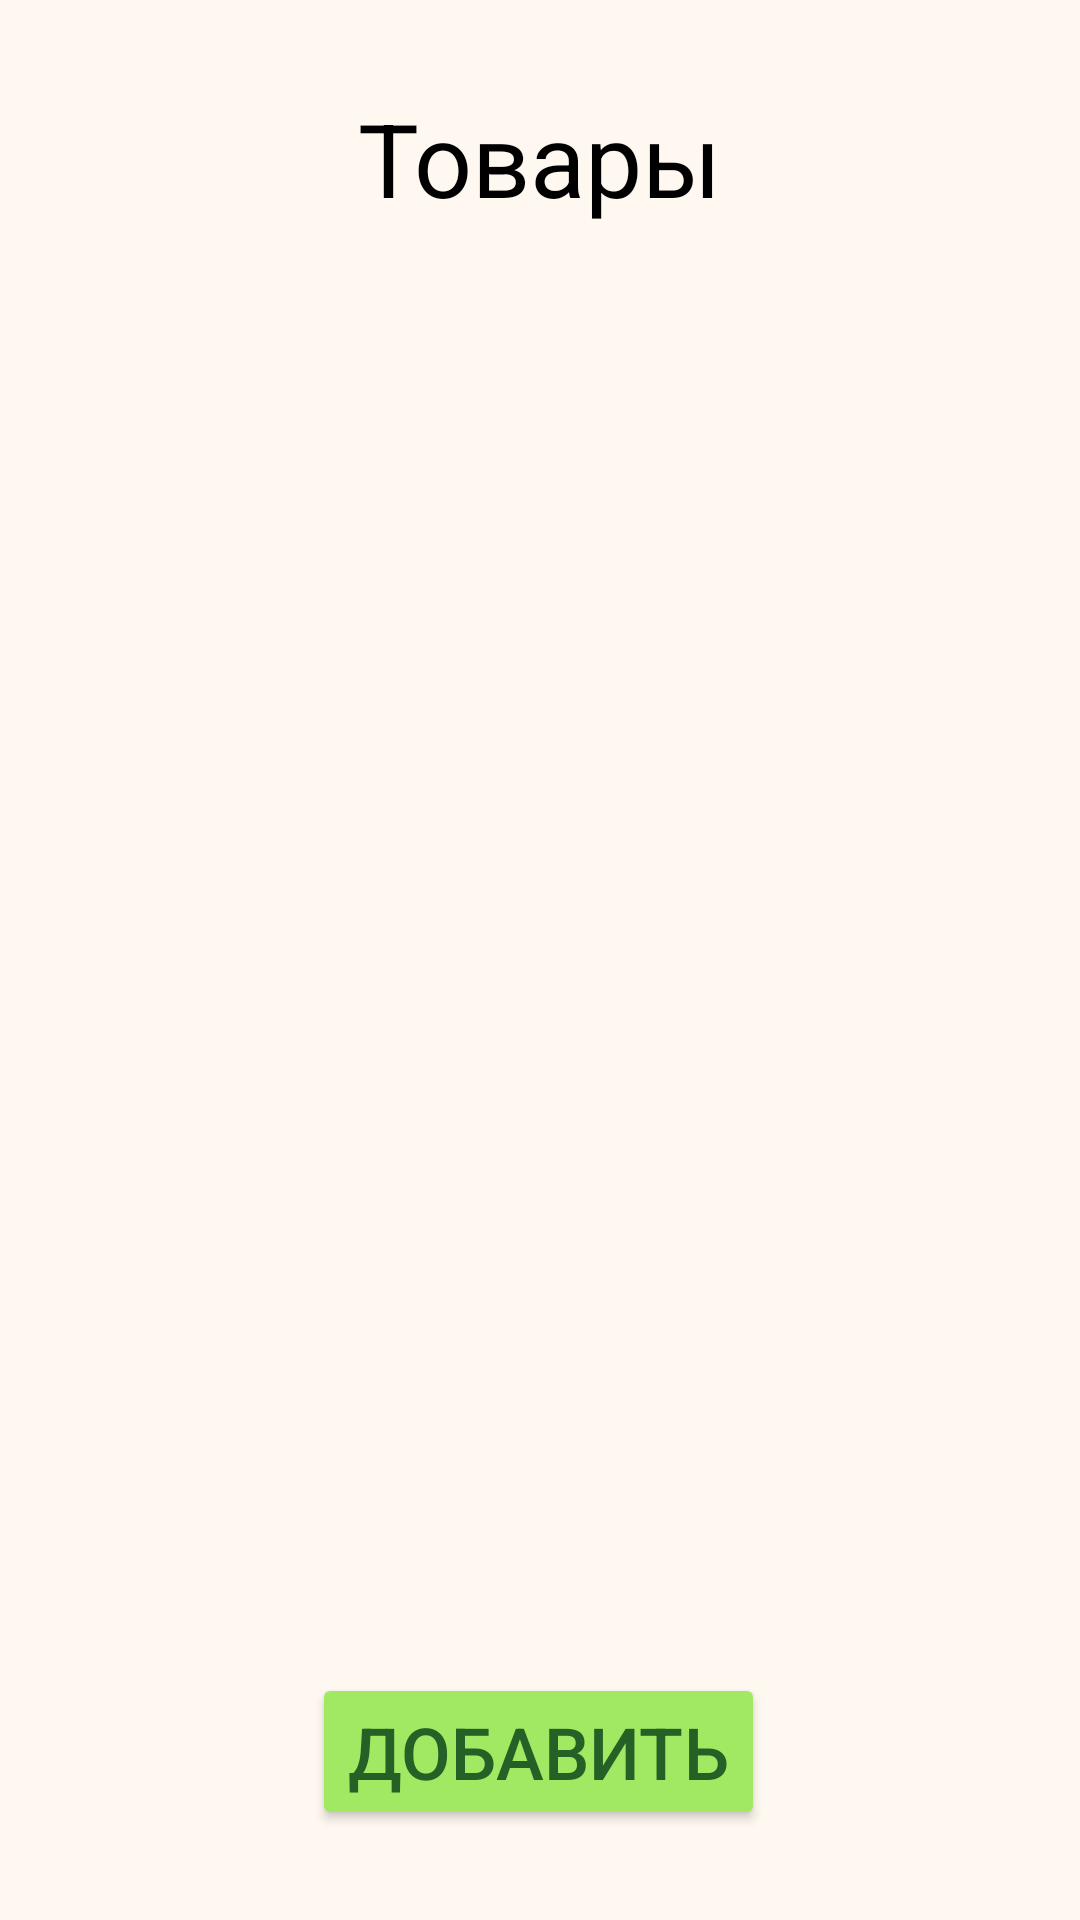

This screen was rendered from an Android layout file. Write that file and the resources it references.
<!-- AndroidManifest.xml: application theme Theme.FirstProject -->
<!-- res/layout/activity_goods.xml -->
<?xml version="1.0" encoding="utf-8"?>
<androidx.constraintlayout.widget.ConstraintLayout xmlns:android="http://schemas.android.com/apk/res/android"
    xmlns:app="http://schemas.android.com/apk/res-auto"
    xmlns:tools="http://schemas.android.com/tools"
    android:id="@+id/activity_goods"
    android:layout_width="match_parent"
    android:layout_height="match_parent"
    android:background="@color/white"
    android:backgroundTint="@color/my_background"
    tools:context=".goods.GoodsActivity">

    <TextView
        android:id="@+id/textView"
        android:layout_width="wrap_content"
        android:layout_height="wrap_content"
        android:layout_marginTop="30dp"
        android:text="@string/goods"
        android:textColor="#000000"
        android:textSize="34sp"
        app:layout_constraintEnd_toEndOf="parent"
        app:layout_constraintStart_toStartOf="parent"
        app:layout_constraintTop_toTopOf="parent" />

    <androidx.recyclerview.widget.RecyclerView
        android:id="@+id/goods_list"
        android:layout_width="0dp"
        android:layout_height="0dp"
        android:layout_marginStart="20dp"
        android:layout_marginTop="20dp"
        android:layout_marginEnd="20dp"
        android:layout_marginBottom="20dp"
        android:scrollbars="vertical"
        app:layout_constraintBottom_toTopOf="@+id/addButton"
        app:layout_constraintEnd_toEndOf="parent"
        app:layout_constraintStart_toStartOf="parent"
        app:layout_constraintTop_toBottomOf="@+id/textView" />

    <Button
        android:id="@+id/addButton"
        android:layout_width="wrap_content"
        android:layout_height="wrap_content"
        android:layout_marginBottom="30dp"
        android:backgroundTint="@color/green2"
        android:text="@string/add"
        android:textColor="@color/text_color"
        android:textSize="24sp"
        app:layout_constraintBottom_toBottomOf="parent"
        app:layout_constraintEnd_toEndOf="parent"
        app:layout_constraintHorizontal_bias="0.498"
        app:layout_constraintStart_toStartOf="parent" />

</androidx.constraintlayout.widget.ConstraintLayout>
<!-- resources referenced by this layout -->
<resources>
  <color name="green2">#A1E863</color>
  <color name="my_background">#FFF8F1</color>
  <color name="text_color">#256127</color>
  <color name="white">#FFFFFF</color>
  <string name="add">Добавить</string>
  <string name="goods">Товары</string>
  <style name="Theme.FirstProject" parent="Theme.MaterialComponents.DayNight.DarkActionBar">
          
          <item name="colorPrimary">@color/green1</item>
          <item name="colorPrimaryVariant">@color/green1</item>
          <item name="colorOnPrimary">@color/white</item>
          
          <item name="colorSecondary">@color/green1</item>
          <item name="colorSecondaryVariant">@color/green1</item>
          <item name="colorOnSecondary">@color/black</item>
          
          <item name="android:statusBarColor" tools:targetApi="l">?attr/colorPrimaryVariant</item>
          
      </style>
  <color name="green1">#4CAF50</color>
  <color name="black">#000000</color>
</resources>
